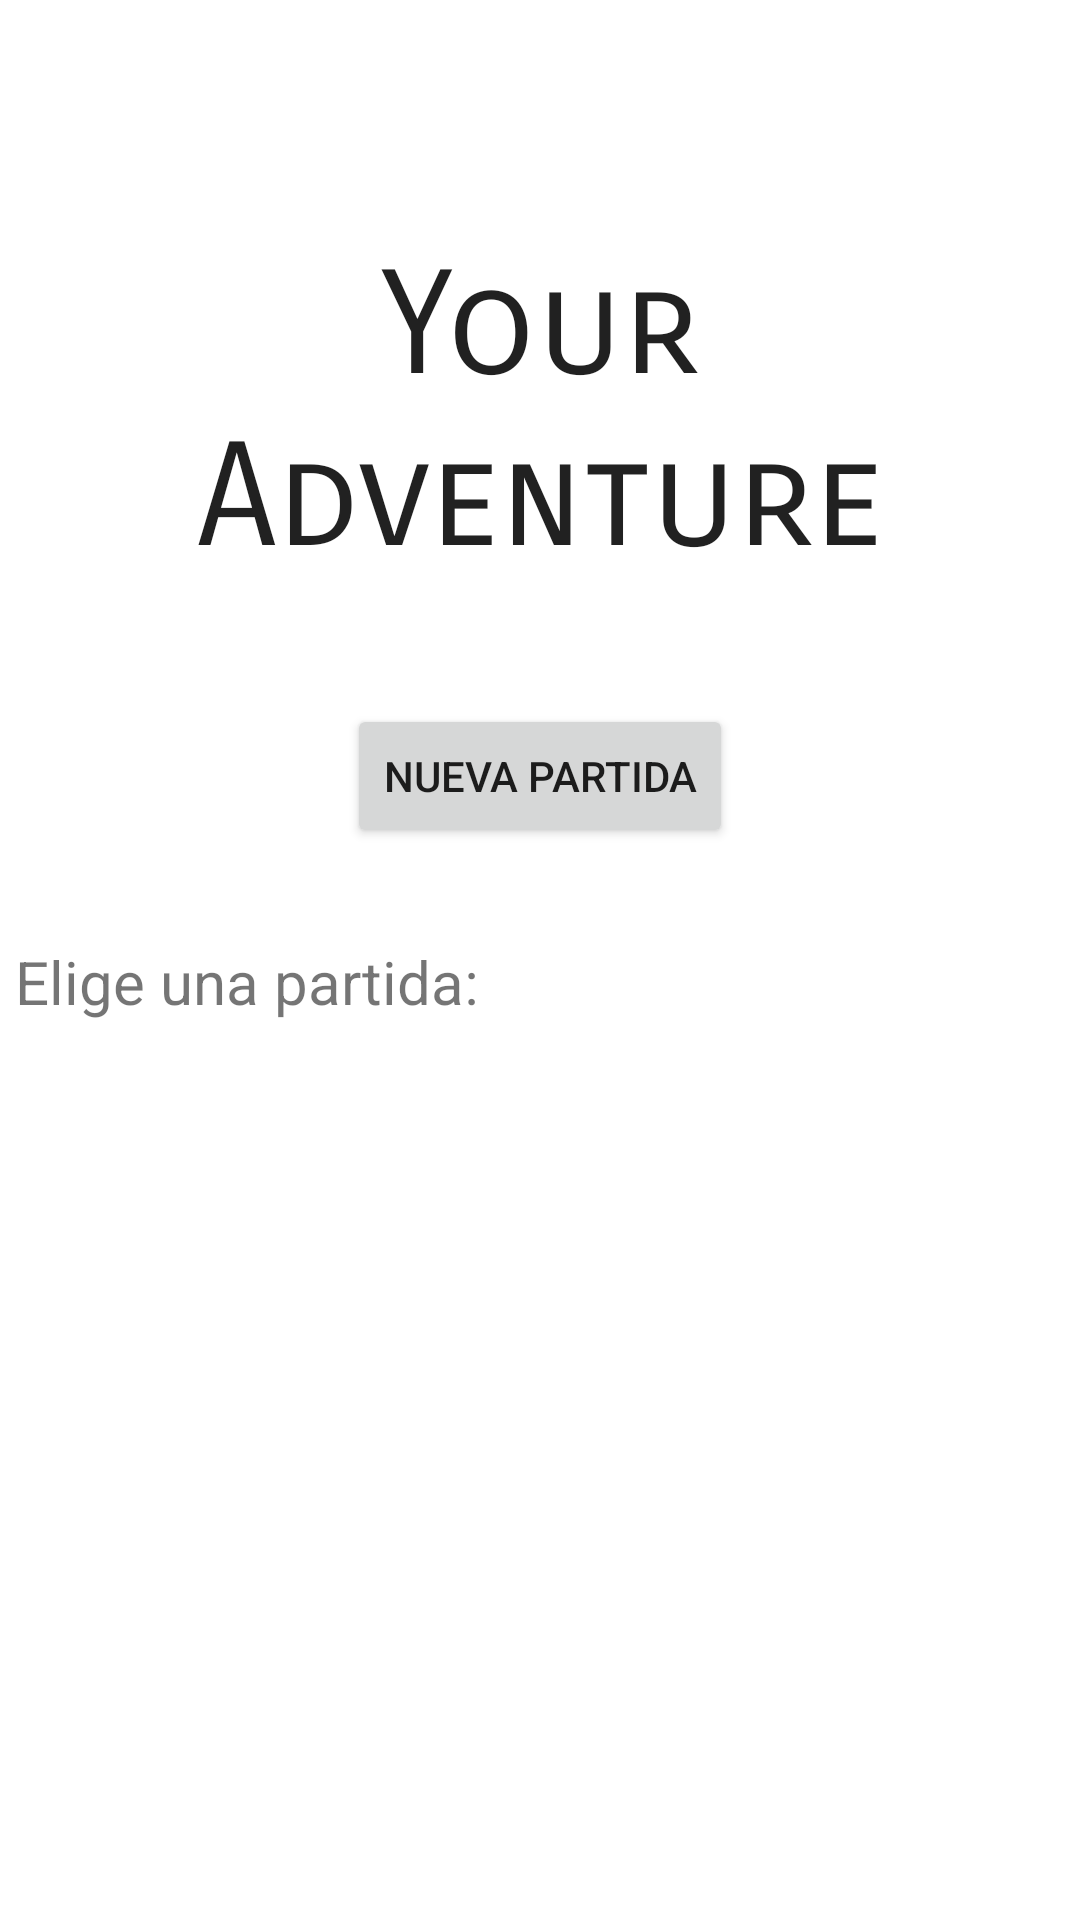

Layout XML and referenced resources for this Android screen:
<!-- AndroidManifest.xml: application theme Theme.Ejercicio7 -->
<!-- res/layout/activity_main.xml -->
<?xml version="1.0" encoding="utf-8"?>
<androidx.constraintlayout.widget.ConstraintLayout xmlns:android="http://schemas.android.com/apk/res/android"
    xmlns:app="http://schemas.android.com/apk/res-auto"
    xmlns:tools="http://schemas.android.com/tools"
    android:layout_width="match_parent"
    android:layout_height="match_parent"
    tools:context=".MainActivity">

    <TextView
        android:id="@+id/welcome_title"
        android:layout_width="0dp"
        android:layout_height="wrap_content"
        android:layout_marginStart="60dp"
        android:layout_marginTop="80dp"
        android:layout_marginEnd="60dp"
        android:fontFamily="sans-serif-smallcaps"
        android:text="@string/app_name"
        android:textAlignment="center"
        android:textAppearance="@style/TextAppearance.AppCompat.Body1"
        android:textSize="48sp"
        app:layout_constraintEnd_toEndOf="parent"
        app:layout_constraintStart_toStartOf="parent"
        app:layout_constraintTop_toTopOf="parent" />

    <Button
        android:id="@+id/new_game"
        android:layout_width="wrap_content"
        android:layout_height="wrap_content"
        android:layout_marginTop="40dp"
        android:text="Nueva Partida"
        app:layout_constraintEnd_toEndOf="parent"
        app:layout_constraintStart_toStartOf="parent"
        app:layout_constraintTop_toBottomOf="@+id/welcome_title" />

    <TextView
        android:id="@+id/textView7"
        android:layout_width="0dp"
        android:layout_height="wrap_content"
        android:layout_marginLeft="5dp"
        android:layout_marginTop="28dp"
        android:layout_marginRight="5dp"
        android:paddingTop="3dp"
        android:paddingBottom="3dp"
        android:text="Elige una partida:"
        android:textSize="20sp"
        app:layout_constraintEnd_toEndOf="@+id/profiles_recycle_view"
        app:layout_constraintHorizontal_bias="0.0"
        app:layout_constraintStart_toStartOf="@+id/profiles_recycle_view"
        app:layout_constraintTop_toBottomOf="@+id/new_game" />

    <androidx.recyclerview.widget.RecyclerView
        android:id="@+id/profiles_recycle_view"
        android:layout_width="0dp"
        android:layout_height="370dp"
        app:layout_constraintBottom_toBottomOf="parent"
        app:layout_constraintEnd_toEndOf="parent"
        app:layout_constraintStart_toStartOf="parent"
        app:layout_constraintTop_toBottomOf="@+id/textView7" />
</androidx.constraintlayout.widget.ConstraintLayout>
<!-- resources referenced by this layout -->
<resources>
  <string name="app_name">Your Adventure</string>
  <style name="Theme.Ejercicio7" parent="Theme.MaterialComponents.DayNight.NoActionBar">
          
          <item name="colorPrimary">@color/black</item>
          <item name="colorPrimaryVariant">@color/black</item>
          <item name="colorOnPrimary">@color/white</item>
          
          <item name="colorSecondary">@color/teal_200</item>
          <item name="colorSecondaryVariant">@color/teal_700</item>
          <item name="colorOnSecondary">@color/black</item>
          
          <item name="android:statusBarColor">?attr/colorPrimaryVariant</item>
          
      </style>
  <!-- not gathered from this repository: default colours our renderer supplied (Android Studio template values) -->
  <color name="teal_200">#FF03DAC5</color>
  <color name="teal_700">#FF018786</color>
  <color name="black">#FF000000</color>
  <color name="white">#FFFFFFFF</color>
</resources>
